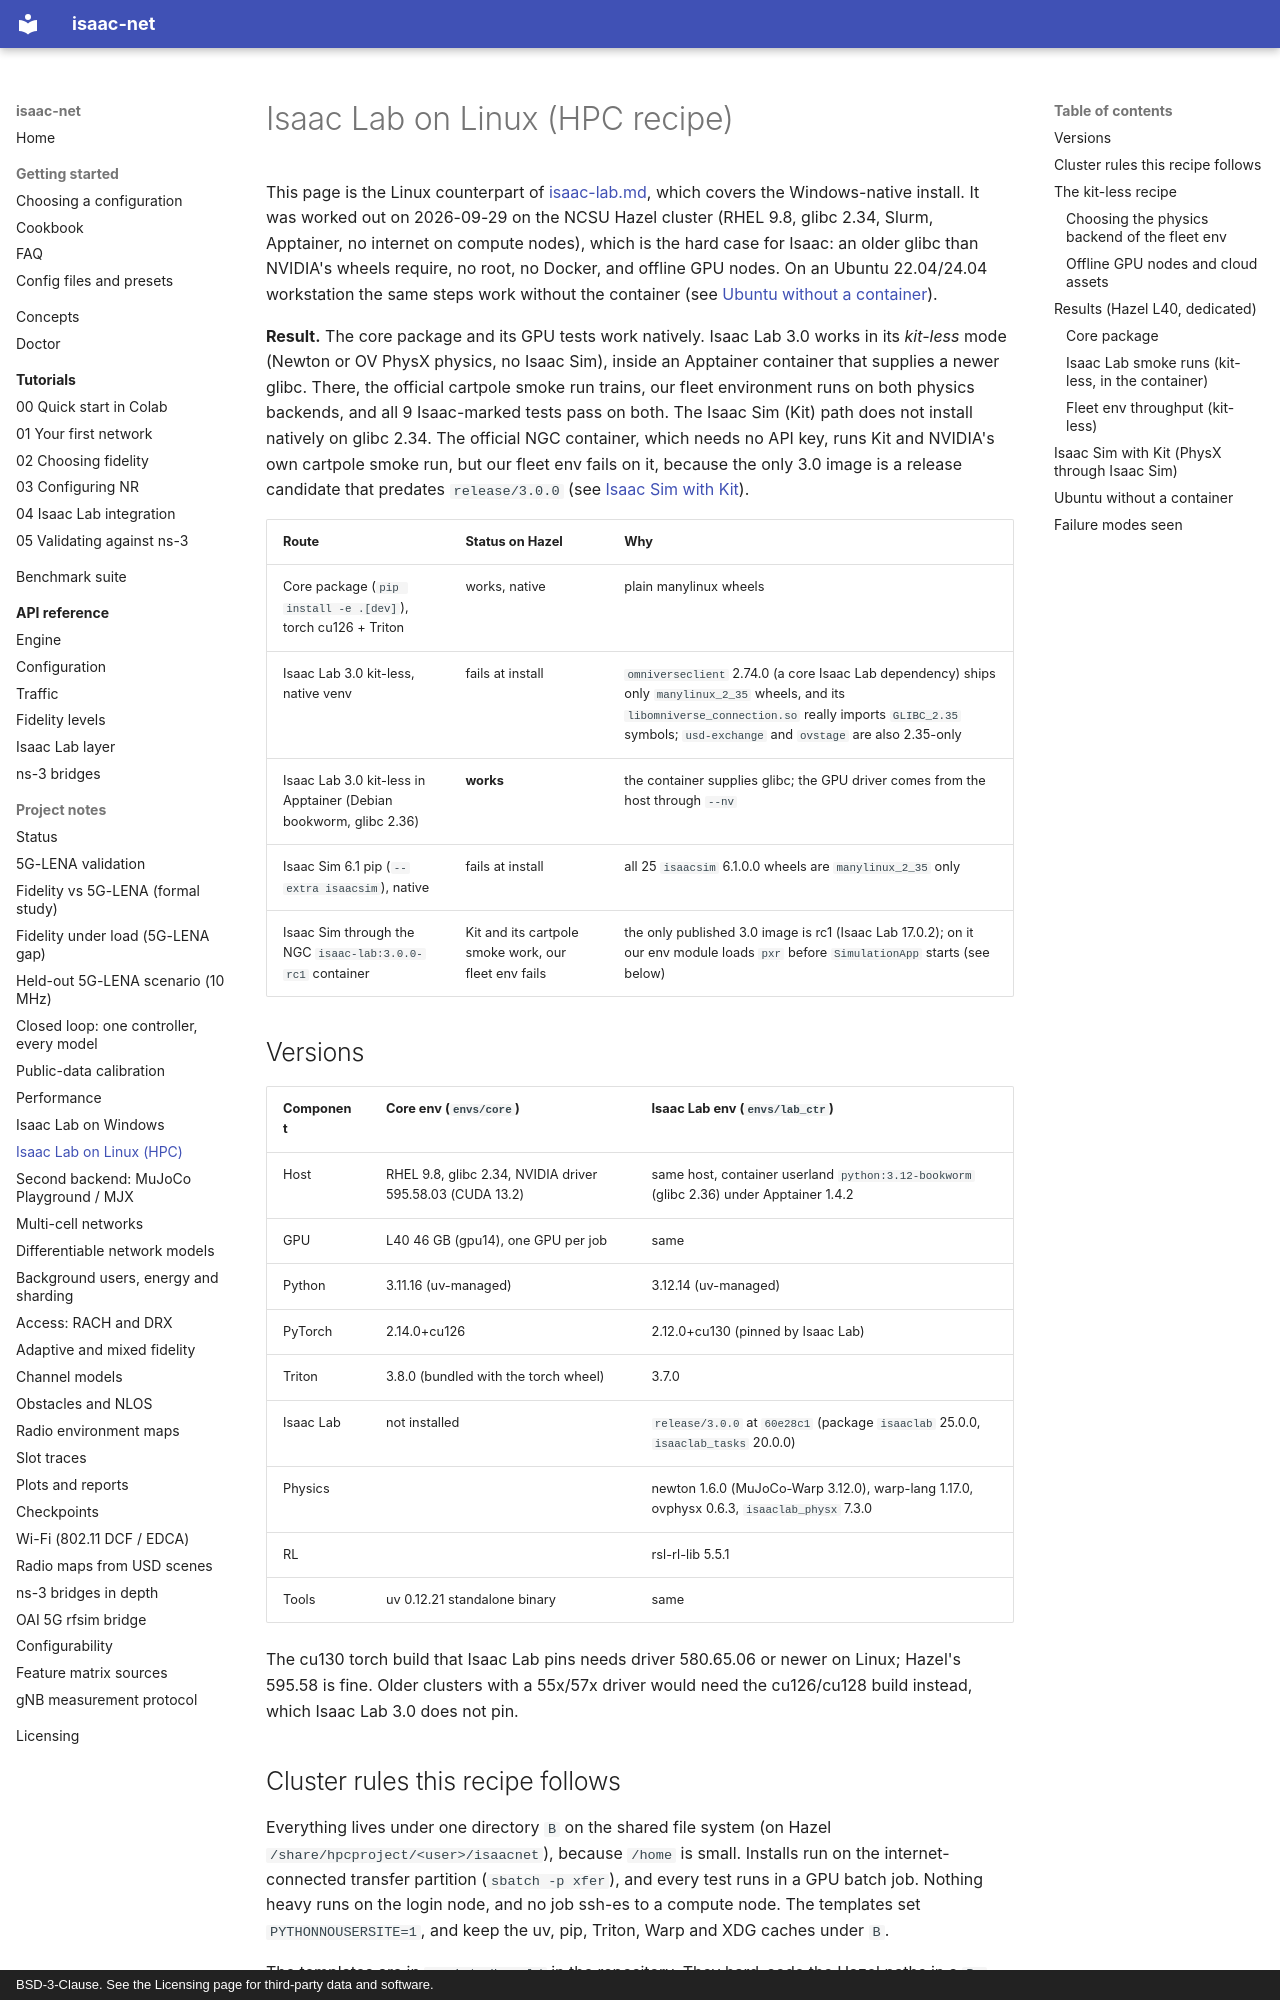

repository: ZzZTripleZzZ/isaac-net · page: isaac-lab-linux/index.html · generator: mkdocs · copyright: BSD-3-Clause. See the Licensing page for third-party data and software.

# Isaac Lab on Linux (HPC recipe)

This page is the Linux counterpart of [isaac-lab.md](isaac-lab.md), which covers the Windows-native install. It was worked out on 2026-09-29 on the NCSU Hazel cluster (RHEL 9.8, glibc 2.34, Slurm, Apptainer, no internet on compute nodes), which is the hard case for Isaac: an older glibc than NVIDIA's wheels require, no root, no Docker, and offline GPU nodes. On an Ubuntu 22.04/24.04 workstation the same steps work without the container (see [Ubuntu without a container](#ubuntu-without-a-container)).

**Result.** The core package and its GPU tests work natively. Isaac Lab 3.0 works in its *kit-less* mode (Newton or OV PhysX physics, no Isaac Sim), inside an Apptainer container that supplies a newer glibc. There, the official cartpole smoke run trains, our fleet environment runs on both physics backends, and all 9 Isaac-marked tests pass on both. The Isaac Sim (Kit) path does not install natively on glibc 2.34. The official NGC container, which needs no API key, runs Kit and NVIDIA's own cartpole smoke run, but our fleet env fails on it, because the only 3.0 image is a release candidate that predates `release/3.0.0` (see [Isaac Sim with Kit](#isaac-sim-with-kit-physx-through-isaac-sim)).

| Route | Status on Hazel | Why |
|:---|:---|:---|
| Core package (`pip install -e .[dev]`), torch cu126 + Triton | works, native | plain manylinux wheels |
| Isaac Lab 3.0 kit-less, native venv | fails at install | `omniverseclient` 2.74.0 (a core Isaac Lab dependency) ships only `manylinux_2_35` wheels, and its `libomniverse_connection.so` really imports `GLIBC_2.35` symbols; `usd-exchange` and `ovstage` are also 2.35-only |
| Isaac Lab 3.0 kit-less in Apptainer (Debian bookworm, glibc 2.36) | **works** | the container supplies glibc; the GPU driver comes from the host through `--nv` |
| Isaac Sim 6.1 pip (`--extra isaacsim`), native | fails at install | all 25 `isaacsim` 6.1.0.0 wheels are `manylinux_2_35` only |
| Isaac Sim through the NGC `isaac-lab:3.0.0-rc1` container | Kit and its cartpole smoke work, our fleet env fails | the only published 3.0 image is rc1 (Isaac Lab 17.0.2); on it our env module loads `pxr` before `SimulationApp` starts (see below) |

## Versions

| Component | Core env (`envs/core`) | Isaac Lab env (`envs/lab_ctr`) |
|:---|:---|:---|
| Host | RHEL 9.8, glibc 2.34, NVIDIA driver 595.58.03 (CUDA 13.2) | same host, container userland `python:3.12-bookworm` (glibc 2.36) under Apptainer 1.4.2 |
| GPU | L40 46 GB (gpu14), one GPU per job | same |
| Python | 3.11.16 (uv-managed) | 3.12.14 (uv-managed) |
| PyTorch | 2.14.0+cu126 | 2.12.0+cu130 (pinned by Isaac Lab) |
| Triton | 3.8.0 (bundled with the torch wheel) | 3.7.0 |
| Isaac Lab | not installed | `release/3.0.0` at `60e28c1` (package `isaaclab` 25.0.0, `isaaclab_tasks` 20.0.0) |
| Physics | | newton 1.6.0 (MuJoCo-Warp 3.12.0), warp-lang 1.17.0, ovphysx 0.6.3, `isaaclab_physx` 7.3.0 |
| RL | | rsl-rl-lib 5.5.1 |
| Tools | uv 0.12.21 standalone binary | same |

The cu130 torch build that Isaac Lab pins needs driver 580.65.06 or newer on Linux; Hazel's 595.58 is fine. Older clusters with a 55x/57x driver would need the cu126/cu128 build instead, which Isaac Lab 3.0 does not pin.
